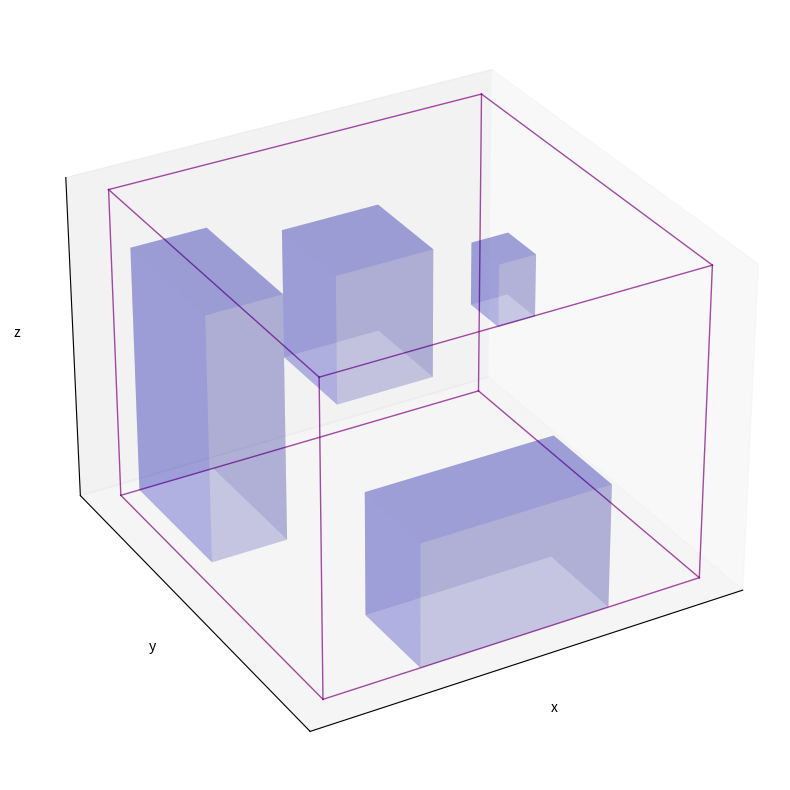

The matplotlib source for this figure:
import matplotlib.pyplot as plt
import numpy as np
from itertools import product, combinations


def structure_cuboid(coord1, coord2, ax=None):
    assert len(coord1) == len(coord2) == 3
    l = abs(coord2[0] - coord1[0])
    w = abs(coord2[1] - coord1[1])
    h = abs(coord2[2] - coord1[2])
    center = [(coord2[0] + coord1[0]) / 2, (coord2[1] + coord1[1]) / 2, (coord2[2] + coord1[2]) / 2]
    half_row, half_column, half_layer = l / 2, w / 2, h / 2
    r1 = tuple([-half_row, half_row])
    r2 = tuple([-half_column, half_column])
    r3 = tuple([-half_layer, half_layer])
    if ax is None:
        fig = plt.figure(figsize=(10, 10))
        ax = fig.gca(projection='3d')
        ax.set_aspect("auto")
    for s, e in combinations(np.array(list(product(r1, r2, r3))), 2):
        s = np.array(center) + np.array(s)
        e = np.array(center) + np.array(e)
        # ax.scatter3D(*center, color="r")
        if np.linalg.norm(s - e) == 2 * r1[1] or np.linalg.norm(s - e) == 2 * r2[1] or np.linalg.norm(s - e) == 2 * r3[
            1]:
            ax.plot3D(*zip(s, e), color="purple", lw=1., alpha=0.7)
    return ax


def shadow_cuboid(coord1, coord2, ax=None, stride=1):
    if ax is None:
        fig = plt.figure(figsize=(10, 10))
        ax = fig.gca(projection='3d')
        ax.set_aspect("auto")
    assert len(coord1) == len(coord2) == 3
    l = abs(coord2[0] - coord1[0])
    w = abs(coord2[1] - coord1[1])
    h = abs(coord2[2] - coord1[2])
    o = coord1 if coord1[2] < coord2[2] else coord2
    x = [[o[0], o[0] + l, o[0] + l, o[0], o[0]],
         [o[0], o[0] + l, o[0] + l, o[0], o[0]],
         [o[0], o[0] + l, o[0] + l, o[0], o[0]],
         [o[0], o[0] + l, o[0] + l, o[0], o[0]]]
    y = [[o[1], o[1], o[1] + w, o[1] + w, o[1]],
         [o[1], o[1], o[1] + w, o[1] + w, o[1]],
         [o[1], o[1], o[1], o[1], o[1]],
         [o[1] + w, o[1] + w, o[1] + w, o[1] + w, o[1] + w]]
    z = [[o[2], o[2], o[2], o[2], o[2]],
         [o[2] + h, o[2] + h, o[2] + h, o[2] + h, o[2] + h],
         [o[2], o[2], o[2] + h, o[2] + h, o[2]],
         [o[2], o[2], o[2] + h, o[2] + h, o[2]]]
    x = np.array(x)
    y = np.array(y)
    z = np.array(z)
    ax.plot_surface(x, y, z, color='b', rstride=stride, cstride=stride, alpha=0.1)
    return ax


if __name__ == '__main__':
    coord_outer = [(0, 0, 0), (200, 80, 50)]
    # diagonal obstacle
    coords = [[(30, 30, 30), (50, 40, 40)],
              [(100, 30, 30), (150, 50, 50)],
              [(50, 60, 0), (150, 80, 20)],
              [(150, 0, 0), (190, 30, 40)]]
    fig = plt.figure(figsize=(10, 10))
    ax = fig.add_subplot(111, projection='3d')
    ax.set_aspect("auto")
    structure_cuboid(coord_outer[0], coord_outer[1], ax=ax)
    for i in range(len(coords)):
        ax = shadow_cuboid(coords[i][0], coords[i][1], ax=ax)
    ax.view_init(30, 60)
    # ax.axis("off")
    ax.set_xlabel("x")
    ax.set_ylabel("y")
    ax.set_zlabel("z")
    ax.set_xticks([])
    ax.set_yticks([])
    ax.set_zticks([])
    fig.show()
